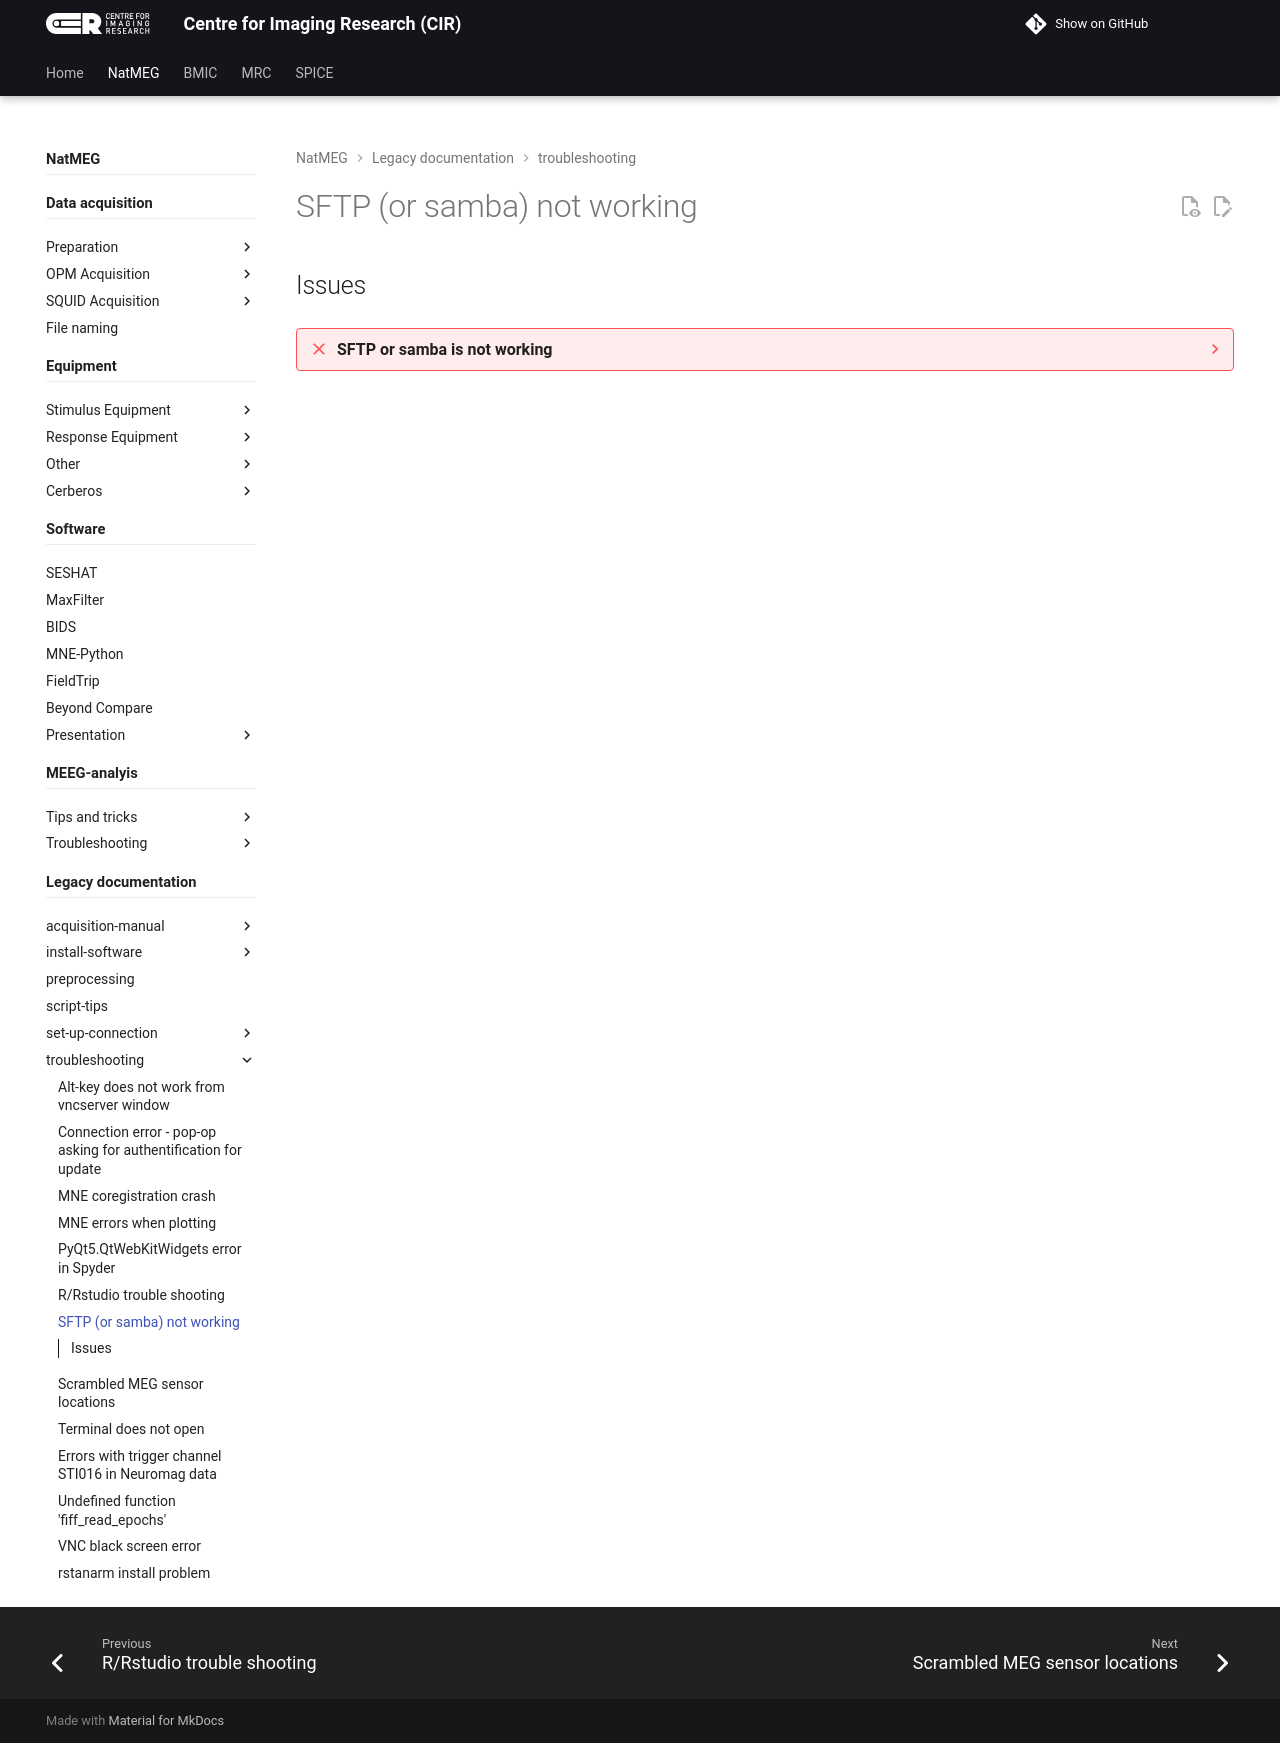

repository: k-CIR/cir-wiki · page: natmeg/_legacy/troubleshooting/SFTP-(or-samba)-not-working/index.html · generator: mkdocs

---
title: SFTP (or samba) not working
tags: [SFTP, samba, connection, storage]
---

## Issues

??? failure "SFTP or samba is not working"
    This can happen when the bash console on storage returns a message that is too large for the protocol.

    !!! success ""
        Connect to `storage02` with SSH (`username@storage02.natmeg.se`), open the `.bashrc` file with a text editor such as `nano ~/.bashrc`, comment out any `echo` commands by adding a `#` in front of them, and save.
